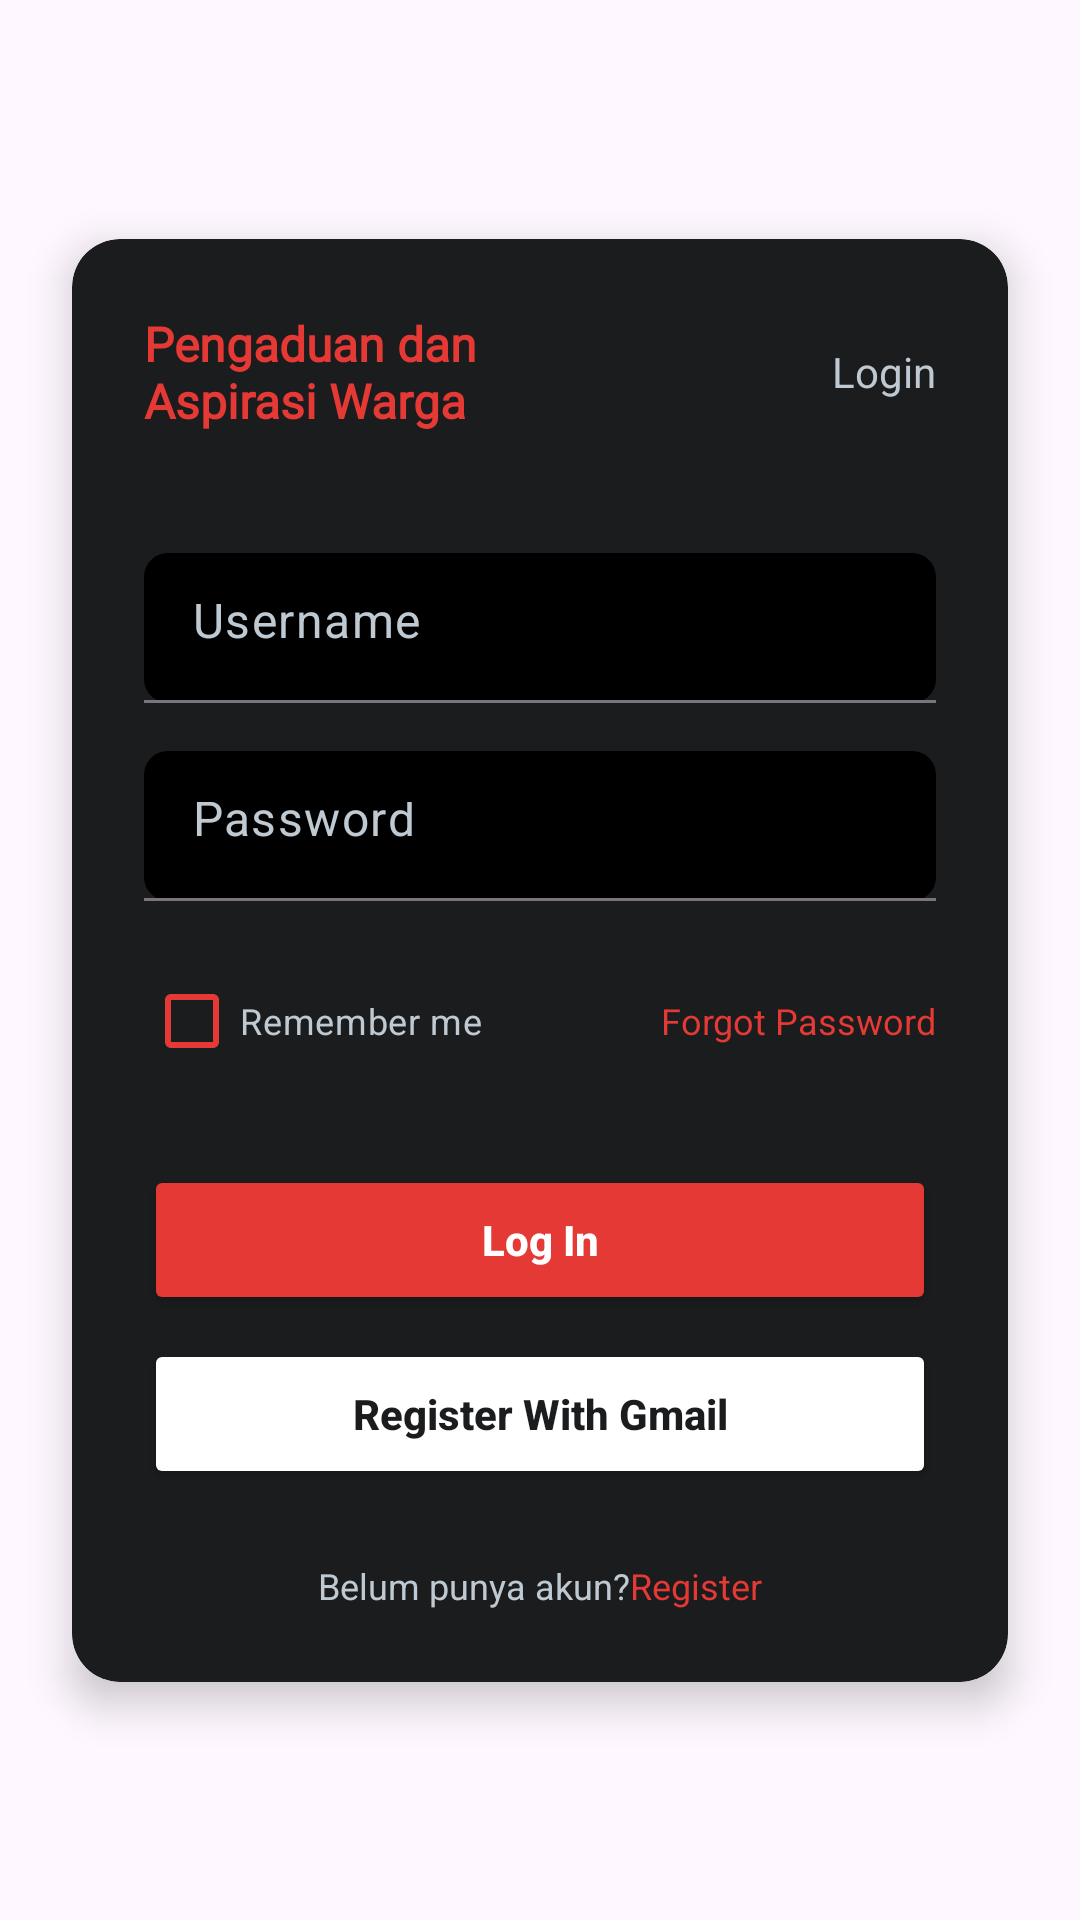

Produce the Android XML layout that renders to this screen, including the resource entries it uses.
<!-- AndroidManifest.xml: application theme Theme.Therehelp -->
<!-- res/layout/activity_auth.xml -->
<?xml version="1.0" encoding="utf-8"?>
<androidx.constraintlayout.widget.ConstraintLayout
    xmlns:android="http://schemas.android.com/apk/res/android"
    xmlns:app="http://schemas.android.com/apk/res-auto"
    android:layout_width="match_parent"
    android:layout_height="match_parent"
    android:background="@drawable/bdbg">

    <com.google.android.material.card.MaterialCardView
        android:layout_width="0dp"
        android:layout_height="wrap_content"
        android:layout_marginHorizontal="24dp"
        app:cardBackgroundColor="@color/bina_desa_dark_grey"
        app:cardCornerRadius="16dp"
        app:cardElevation="8dp"
        app:strokeWidth="0dp"
        app:layout_constraintBottom_toBottomOf="parent"
        app:layout_constraintEnd_toEndOf="parent"
        app:layout_constraintStart_toStartOf="parent"
        app:layout_constraintTop_toTopOf="parent">

        <LinearLayout
            android:layout_width="match_parent"
            android:layout_height="wrap_content"
            android:orientation="vertical"
            android:padding="24dp">

            <RelativeLayout
                android:layout_width="match_parent"
                android:layout_height="wrap_content"
                android:layout_marginBottom="24dp">

                <TextView
                    android:layout_width="wrap_content"
                    android:layout_height="wrap_content"
                    android:layout_alignParentStart="true"
                    android:layout_centerVertical="true"
                    android:text="@string/judul_login"
                    android:textColor="@color/bina_desa_red"
                    android:textSize="16sp"
                    android:fontFamily="@font/inter_variablefont"
                    android:textStyle="bold" />

                <TextView
                    android:layout_width="wrap_content"
                    android:layout_height="wrap_content"
                    android:layout_alignParentEnd="true"
                    android:layout_centerVertical="true"
                    android:text="@string/tab_login"
                    android:textColor="@color/text_grey"
                    android:textSize="14sp" />
            </RelativeLayout>

            <com.google.android.material.textfield.TextInputLayout
                android:layout_width="match_parent"
                android:layout_height="wrap_content"
                android:layout_marginTop="16dp"
                app:boxBackgroundMode="filled"
                app:boxBackgroundColor="@color/bina_desa_input"
                app:boxCornerRadiusTopStart="8dp"
                app:boxCornerRadiusTopEnd="8dp"
                app:boxCornerRadiusBottomStart="8dp"
                app:boxCornerRadiusBottomEnd="8dp"
                app:hintEnabled="false"
                app:strokeWidth="0dp">

                <com.google.android.material.textfield.TextInputEditText
                    android:id="@+id/email"
                    android:layout_width="match_parent"
                    android:layout_height="50dp"
                    android:background="@null"
                    android:hint="@string/hint_email"
                    android:paddingHorizontal="16dp"
                    android:textColor="@color/white"
                    android:textColorHint="@color/text_grey" />
            </com.google.android.material.textfield.TextInputLayout>

            <com.google.android.material.textfield.TextInputLayout
                android:layout_width="match_parent"
                android:layout_height="wrap_content"
                android:layout_marginTop="16dp"
                app:boxBackgroundMode="filled"
                app:boxBackgroundColor="@color/bina_desa_input"
                app:boxCornerRadiusTopStart="8dp"
                app:boxCornerRadiusTopEnd="8dp"
                app:boxCornerRadiusBottomStart="8dp"
                app:boxCornerRadiusBottomEnd="8dp"
                app:hintEnabled="false"
                app:strokeWidth="0dp">

                <com.google.android.material.textfield.TextInputEditText
                    android:id="@+id/editTextTextPassword"
                    android:layout_width="match_parent"
                    android:layout_height="50dp"
                    android:background="@null"
                    android:hint="@string/hint_password"
                    android:inputType="textPassword"
                    android:paddingHorizontal="16dp"
                    android:textColor="@color/white"
                    android:textColorHint="@color/text_grey" />
            </com.google.android.material.textfield.TextInputLayout>

            <RelativeLayout
                android:layout_width="match_parent"
                android:layout_height="wrap_content"
                android:layout_marginTop="16dp">

                <CheckBox
                    android:layout_width="wrap_content"
                    android:layout_height="wrap_content"
                    android:text="@string/remember_me"
                    android:textColor="@color/text_grey"
                    android:textSize="12sp"
                    app:buttonTint="@color/bina_desa_red"/>

                <TextView
                    android:layout_width="wrap_content"
                    android:layout_height="wrap_content"
                    android:layout_alignParentEnd="true"
                    android:layout_centerVertical="true"
                    android:text="@string/lupa_pass"
                    android:textColor="@color/bina_desa_red"
                    android:textSize="12sp" />
            </RelativeLayout>

            <Button
                android:id="@+id/btnLogin"
                android:layout_width="match_parent"
                android:layout_height="50dp"
                android:layout_marginTop="24dp"
                android:backgroundTint="@color/bina_desa_red"
                android:text="@string/btn_login"
                android:textAllCaps="false"
                android:textColor="@color/white"
                android:textStyle="bold"
                app:cornerRadius="8dp" />

            <Button
                android:id="@+id/btnRegisterGmail"
                android:layout_width="match_parent"
                android:layout_height="50dp"
                android:layout_marginTop="8dp"
                android:backgroundTint="#FFFFFF"
                android:textColor="@color/bina_desa_dark_grey"
                android:text="@string/btn_google"
                android:textAllCaps="false"
                android:textStyle="bold"
                app:cornerRadius="8dp" />

            <LinearLayout
                android:layout_width="wrap_content"
                android:layout_height="wrap_content"
                android:layout_gravity="center"
                android:layout_marginTop="24dp"
                android:orientation="horizontal">

                <TextView
                    android:layout_width="wrap_content"
                    android:layout_height="wrap_content"
                    android:text="@string/tanya_akun"
                    android:textColor="@color/text_grey"
                    android:textSize="12sp" />

                <TextView
                    android:id="@+id/tvRegister"
                    android:layout_width="wrap_content"
                    android:layout_height="wrap_content"
                    android:text="@string/regis"
                    android:textColor="@color/bina_desa_red"
                    android:textSize="12sp" />

            </LinearLayout>

        </LinearLayout>
    </com.google.android.material.card.MaterialCardView>
</androidx.constraintlayout.widget.ConstraintLayout>
<!-- resources referenced by this layout -->
<resources>
  <color name="bina_desa_dark_grey">#1A1C1E</color>
  <color name="bina_desa_input">#000000</color>
  <color name="bina_desa_red">#E53935</color>
  <color name="text_grey">#BFC9D1</color>
  <color name="white">#FFFFFFFF</color>
  <string name="btn_google">Register With Gmail</string>
  <string name="btn_login">Log In</string>
  <string name="hint_email">Username</string>
  <string name="hint_password">Password</string>
  <string name="judul_login">Pengaduan dan\nAspirasi Warga</string>
  <string name="lupa_pass">Forgot Password</string>
  <string name="regis">Register</string>
  <string name="remember_me">Remember me</string>
  <string name="tab_login">Login</string>
  <string name="tanya_akun">Belum punya akun? </string>
  <style name="Theme.Therehelp" parent="Base.Theme.Therehelp" />
  <style name="Base.Theme.Therehelp" parent="Theme.Material3.DayNight.NoActionBar">
          
          
      </style>
</resources>
